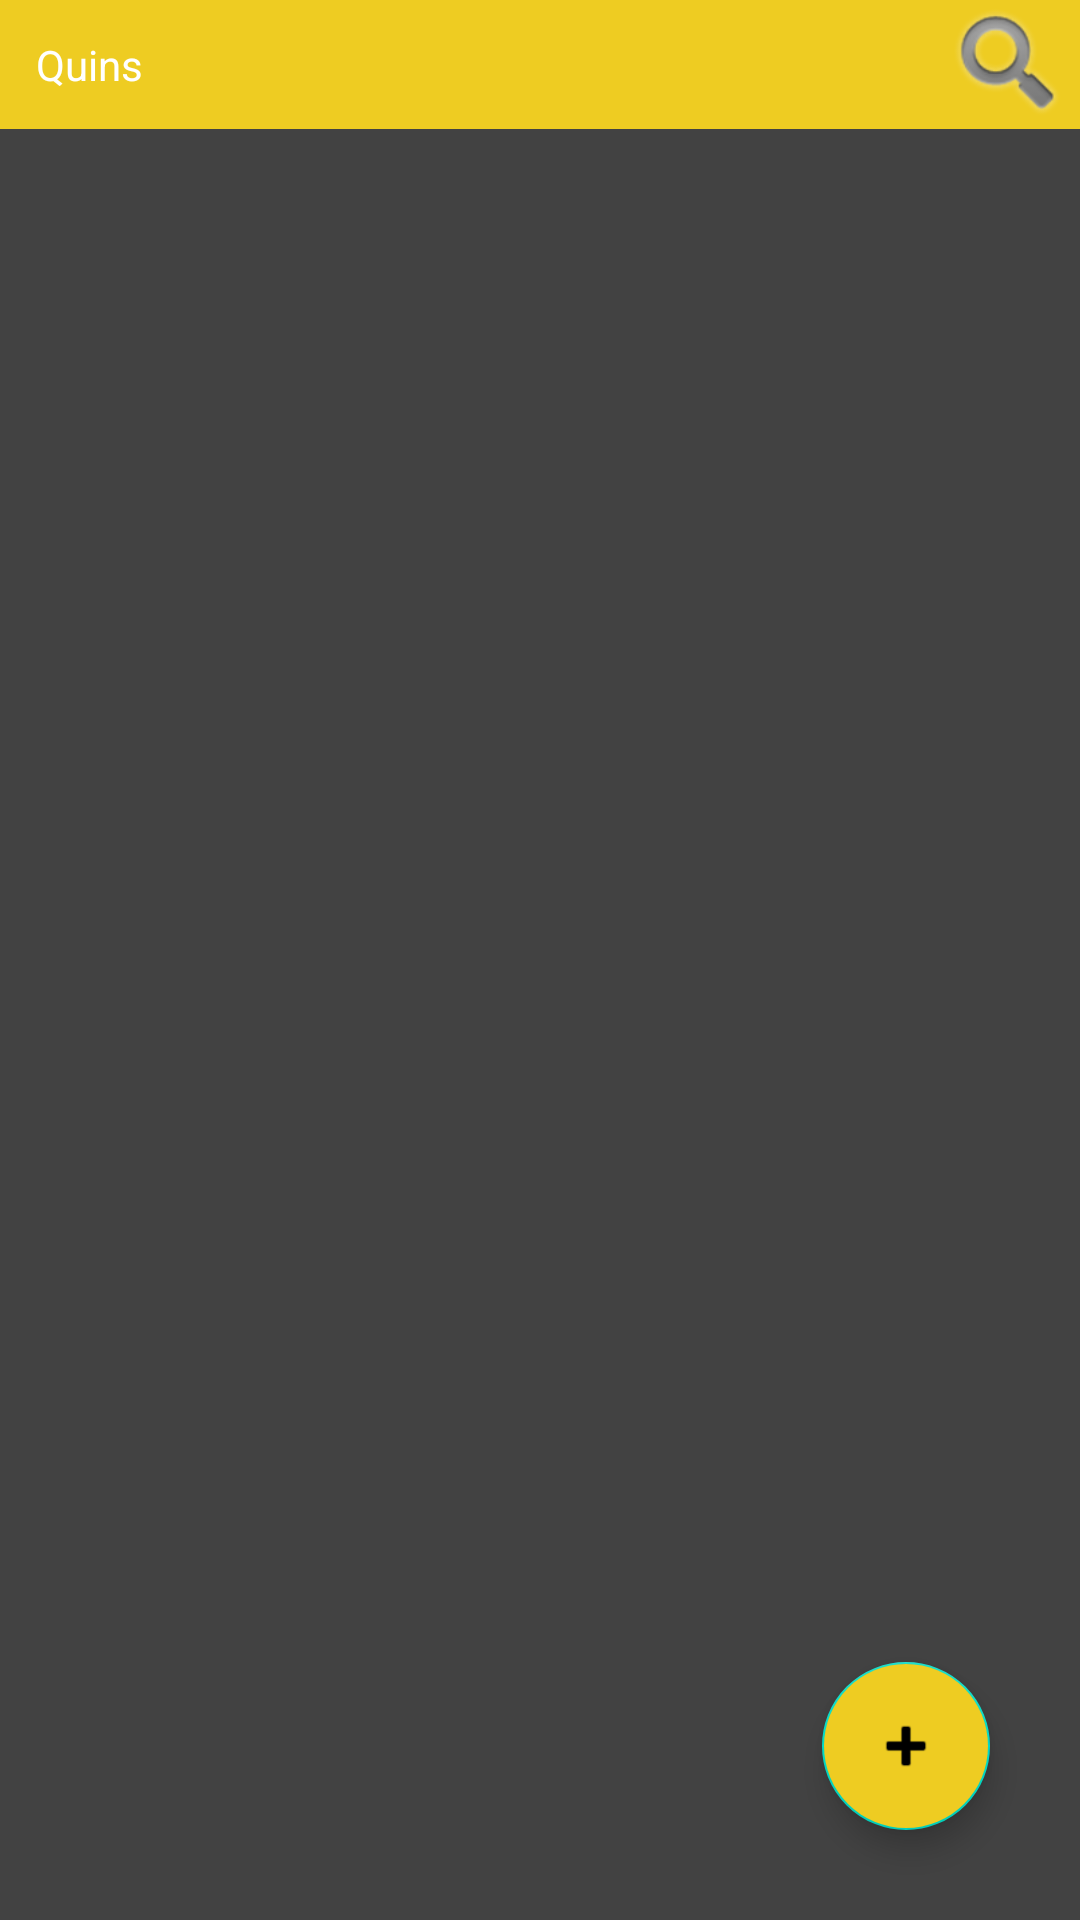

Write the Android layout XML for this screen, with the resource values it uses.
<!-- AndroidManifest.xml: activity theme Mytheme -->
<!-- res/layout/activity_main.xml -->
<?xml version="1.0" encoding="utf-8"?>
<RelativeLayout xmlns:android="http://schemas.android.com/apk/res/android"
    xmlns:app="http://schemas.android.com/apk/res-auto"
    xmlns:tools="http://schemas.android.com/tools"
    android:id="@+id/main"
    android:layout_width="match_parent"
    android:layout_height="match_parent"
    android:background="@color/cardview_dark_background"
    tools:context=".MainActivity">

    <com.google.android.material.appbar.AppBarLayout
        android:id="@+id/appbar"
        android:layout_width="match_parent"
        android:layout_height="wrap_content"
        android:layout_alignParentTop="true">

        <LinearLayout
            android:layout_width="match_parent"
            android:layout_height="wrap_content"
            android:orientation="horizontal">

            <TextView
                android:id="@+id/textview"
                android:layout_width="wrap_content"
                android:layout_height="wrap_content"
                android:layout_margin="12dp"
                android:text="Quins"
                android:textColor="@color/white" />


            <com.mancj.materialsearchbar.MaterialSearchBar
                android:id="@+id/searchview"
                android:layout_width="match_parent"
                android:layout_height="wrap_content"
                android:visibility="gone"
                app:mt_hint="Enter Username" />


            <RelativeLayout
                android:layout_width="match_parent"
                android:layout_height="match_parent">

                <ImageView
                    android:id="@+id/searchi"
                    android:layout_width="wrap_content"
                    android:layout_height="wrap_content"
                    android:layout_alignParentEnd="true"
                    android:src="@android:drawable/ic_search_category_default"

                    />

            </RelativeLayout>


        </LinearLayout>

    </com.google.android.material.appbar.AppBarLayout>


    <androidx.recyclerview.widget.RecyclerView
        android:id="@+id/recycler"
        android:layout_width="match_parent"
        android:layout_height="match_parent"
        android:layout_below="@+id/appbar" />


    <RelativeLayout
        android:id="@+id/visible"
        android:layout_width="match_parent"
        android:layout_height="match_parent"
        android:visibility="gone">

        <pl.droidsonroids.gif.GifImageView
            android:id="@+id/image"
            android:layout_width="match_parent"
            android:layout_height="300dp"
            android:layout_centerInParent="true"
            android:src="@drawable/ff" />

        <TextView
            android:id="@+id/textuser"
            android:layout_width="wrap_content"
            android:layout_height="wrap_content"
            android:layout_below="@+id/image"
            android:layout_centerInParent="true"
            android:fontFamily="@font/arbutus"
            android:text="Check Network status"
            android:textColor="@color/black"
            android:textSize="22sp" />

        <Button

            android:id="@+id/btn"
            style="@style/Widget.MaterialComponents.Button.TextButton"
            android:layout_width="wrap_content"
            android:layout_height="wrap_content"
            android:layout_below="@+id/textuser"
            android:layout_centerInParent="true"
            android:text="Refresh" />


    </RelativeLayout>


    <ProgressBar
        android:id="@+id/progress_bar"
        android:layout_width="wrap_content"
        android:layout_height="wrap_content"
        android:layout_centerInParent="true"
        android:visibility="gone" />


    <com.google.android.material.floatingactionbutton.FloatingActionButton
        android:id="@+id/dloatingbutton"
        android:layout_width="wrap_content"
        android:layout_height="wrap_content"
        android:layout_alignParentRight="true"
        android:layout_alignParentBottom="true"
        android:layout_margin="30dp"
        android:backgroundTint="#fec2"
        android:src="@android:drawable/ic_input_add"
        android:tint="@color/white" />

</RelativeLayout>
<!-- resources referenced by this layout -->
<resources>
  <color name="black">#FF000000</color>
  <color name="white">#FFFFFFFF</color>
  <style name="Mytheme" parent="Theme.MaterialComponents.DayNight.NoActionBar">
  
          <item name="colorPrimary">@color/purple_500</item>
          <item name="colorPrimaryVariant">@color/purple_700</item>
          <item name="colorOnPrimary">@color/white</item>
          
          <item name="colorSecondary">@color/teal_200</item>
          <item name="colorSecondaryVariant">@color/teal_700</item>
          <item name="colorOnSecondary">@color/black</item>
  
          <item name="android:windowFullscreen">true</item>
          
  
  
      </style>
  <color name="purple_500">#FEC2</color>
  <color name="purple_700">#EFCF31</color>
  <color name="teal_200">#FF03DAC5</color>
  <color name="teal_700">#FF018786</color>
</resources>
